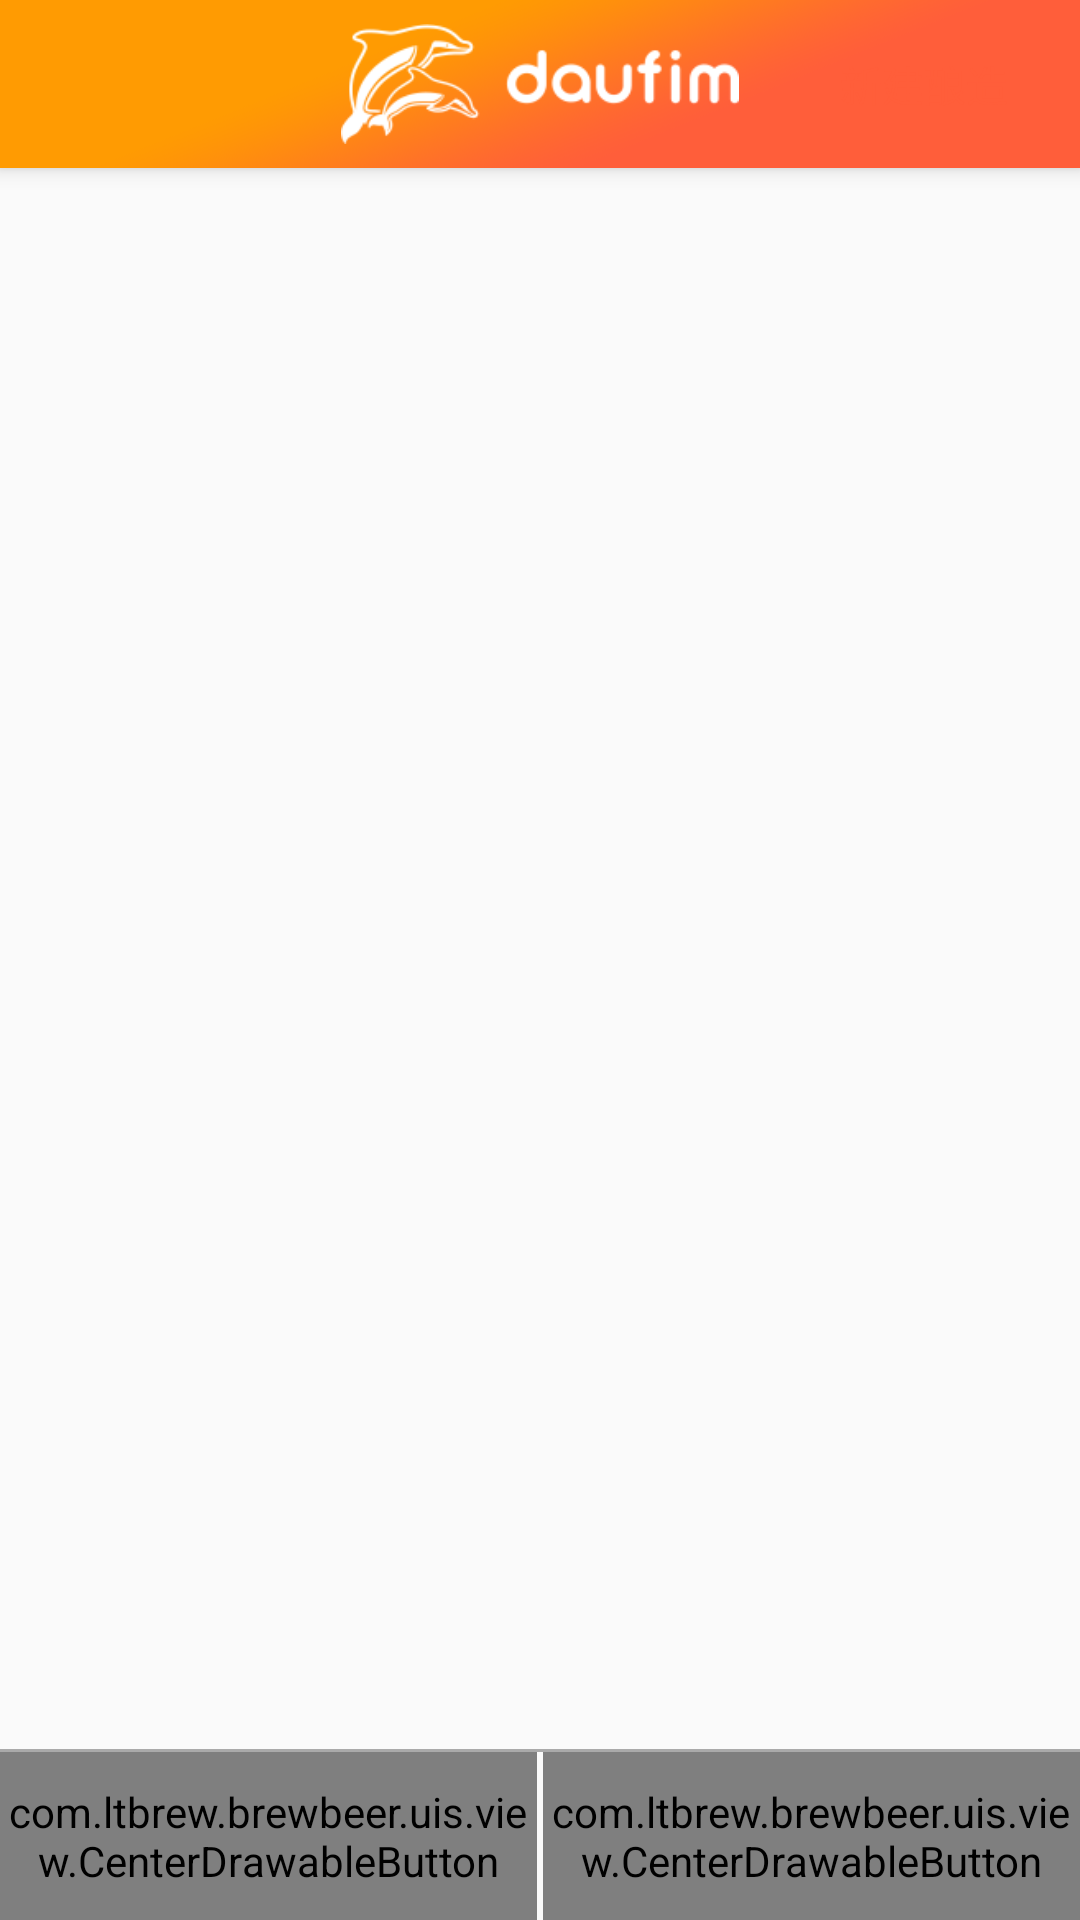

The Android layout XML behind this screen, and the referenced resources:
<!-- AndroidManifest.xml: application theme AppTheme -->
<!-- res/layout/activity_brew_home.xml -->
<?xml version="1.0" encoding="utf-8"?>
<android.support.v4.widget.DrawerLayout xmlns:android="http://schemas.android.com/apk/res/android"
    xmlns:app="http://schemas.android.com/apk/res-auto"
    xmlns:tools="http://schemas.android.com/tools"
    android:id="@+id/drawer_layout"
    android:layout_width="match_parent"
    android:layout_height="match_parent"
    android:fitsSystemWindows="true"
    tools:openDrawer="start">

    <include
        layout="@layout/app_bar_brew_session"
        android:layout_width="match_parent"
        android:layout_height="match_parent" />

    <include
        android:id="@+id/nav_view"
        android:layout_width="wrap_content"
        android:layout_height="match_parent"
        android:layout_gravity="start"
        android:fitsSystemWindows="true"
        layout="@layout/nav_header_brew_session"
         />

</android.support.v4.widget.DrawerLayout>
<!-- res/layout/app_bar_brew_session.xml (included above) -->
<?xml version="1.0" encoding="utf-8"?>
<android.support.design.widget.CoordinatorLayout xmlns:android="http://schemas.android.com/apk/res/android"
    xmlns:app="http://schemas.android.com/apk/res-auto"
    xmlns:tools="http://schemas.android.com/tools"
    android:layout_width="match_parent"
    android:layout_height="match_parent"
    android:fitsSystemWindows="true"
    tools:context=".uis.activity.LoginActivity">

    <android.support.design.widget.AppBarLayout
        android:layout_width="match_parent"
        android:layout_height="wrap_content"
        android:theme="@style/AppTheme.AppBarOverlay">
        <android.support.v7.widget.Toolbar
            android:id="@+id/toolbar"
            android:layout_width="match_parent"
            android:layout_height="?attr/actionBarSize"
            style="@style/toolbarStyle"
            app:popupTheme="@style/AppTheme.PopupOverlay">

            <ImageView
                android:id="@+id/homeCenterTitle"
                android:layout_width="wrap_content"
                android:layout_height="wrap_content"
                android:layout_gravity="center"
                android:maxWidth="120dp"
                android:padding="8dp"
                android:singleLine="true"
                android:gravity="center"
                android:src="@mipmap/title_bar_logo"
                android:textColor="#ffffff"
                android:textSize="20dp" />

            <TextView
                android:id="@+id/homeCreateBrewSession"
                android:layout_width="wrap_content"
                android:layout_height="match_parent"
                android:layout_gravity="right"
                android:layout_marginBottom="12dp"
                android:layout_marginRight="16dp"
                android:layout_marginTop="12dp"
                android:background="@drawable/bg_round_btn"
                android:gravity="center"
                android:paddingLeft="8dp"
                android:paddingRight="8dp"
                android:text="新建酿造"
                android:textColor="@color/colorPrimaryDark" />

        </android.support.v7.widget.Toolbar>

    </android.support.design.widget.AppBarLayout>

    <include layout="@layout/content_brew_session" />

</android.support.design.widget.CoordinatorLayout>
<!-- res/layout/nav_header_brew_session.xml (included above) -->
<?xml version="1.0" encoding="utf-8"?>
<FrameLayout xmlns:android="http://schemas.android.com/apk/res/android"
    android:layout_width="match_parent"
    android:layout_height="wrap_content"
    android:background="@mipmap/bg_sidebar"
    android:gravity="center">

    <RelativeLayout
        android:layout_width="match_parent"
        android:layout_height="wrap_content">

        <LinearLayout
            android:id="@+id/avatarLl"
            android:layout_width="match_parent"
            android:layout_height="@dimen/nav_header_height"
            android:gravity="center_vertical"
            android:orientation="horizontal"
            android:theme="@style/ThemeOverlay.AppCompat.Dark">

            <ImageView
                android:id="@+id/accAvatar"
                android:layout_width="56dp"
                android:layout_height="56dp"
                android:layout_marginLeft="32dp"
                android:background="@drawable/bg_btn"
                android:padding="8dp"
                android:paddingTop="@dimen/nav_header_vertical_spacing"
                android:src="@mipmap/ic_launcher" />

            <TextView
                android:id="@+id/accTv"
                android:layout_width="wrap_content"
                android:layout_height="wrap_content"
                android:layout_marginLeft="8dp"
                android:layout_marginRight="8dp"
                android:gravity="center"
                android:minWidth="100dp"
                android:singleLine="true"
                android:text=""
                android:textAppearance="@style/TextAppearance.AppCompat.Body1"
                android:textColor="#000000"
                android:textSize="20sp" />

            <ImageView
                android:id="@+id/rightArrowIv"
                android:layout_width="48dp"
                android:layout_height="48dp"
                android:background="@drawable/bg_btn"
                android:visibility="gone"
                android:padding="8dp"
                android:paddingTop="@dimen/nav_header_vertical_spacing"
                android:src="@mipmap/next_white" />

        </LinearLayout>

        <android.support.v7.widget.RecyclerView
            android:id="@+id/devsRv"
            android:layout_width="match_parent"
            android:layout_height="wrap_content"
            android:layout_above="@+id/sideBottomLl"
            android:layout_below="@+id/avatarLl">
        </android.support.v7.widget.RecyclerView>
        <LinearLayout
            android:id="@+id/sideBottomLl"
            android:layout_width="match_parent"
            android:layout_height="wrap_content"
            android:layout_alignParentBottom="true"
            android:paddingBottom="24dp"
            android:orientation="vertical">
        <TextView
            android:id="@+id/nav_add_dev"
            android:drawableLeft="@mipmap/add"
            android:layout_width="match_parent"
            android:layout_height="48dp"
            android:drawablePadding="16dp"
            android:textColor="#000000"
            android:paddingLeft="24dp"
            android:gravity="center_vertical"
            android:textSize="16sp"
            android:text="添加设备" />

        <TextView
            android:id="@+id/nav_about"
            android:drawableLeft="@mipmap/info"
            android:layout_width="match_parent"
            android:layout_height="48dp"
            android:paddingLeft="24dp"
            android:gravity="center_vertical"
            android:drawablePadding="16dp"
            android:textColor="#000000"
            android:textSize="16sp"
            android:text="关于我们" />
        <TextView
            android:id="@+id/nav_exit"
            android:drawableLeft="@mipmap/exit"
            android:layout_width="match_parent"
            android:layout_height="48dp"
            android:paddingLeft="24dp"
            android:gravity="center_vertical"
            android:drawablePadding="16dp"
            android:textColor="#000000"
            android:textSize="16sp"
            android:text="退出登录" />
        </LinearLayout>
    </RelativeLayout>
</FrameLayout>
<!-- res/layout/content_brew_session.xml (included above) -->
<?xml version="1.0" encoding="utf-8"?>
<RelativeLayout xmlns:android="http://schemas.android.com/apk/res/android"
    xmlns:app="http://schemas.android.com/apk/res-auto"
    xmlns:tools="http://schemas.android.com/tools"
    android:layout_width="match_parent"
    android:layout_height="match_parent"
    app:layout_behavior="@string/appbar_scrolling_view_behavior"
    tools:context=".uis.activity.BrewHomeActivity"
    tools:showIn="@layout/app_bar_brew_session">

    <android.support.v4.view.ViewPager
        android:id="@+id/brewHomeContainer"
        android:layout_width="match_parent"
        android:layout_height="match_parent"
        android:layout_above="@+id/divider"
        app:layout_behavior="@string/appbar_scrolling_view_behavior" />

    <View
        android:id="@+id/divider"
        android:layout_width="match_parent"
        android:layout_height="1dp"
        android:background="@android:color/darker_gray"
        android:layout_above="@+id/tabs"/>
    <RadioGroup
        android:id="@+id/tabs"
        android:layout_width="match_parent"
        android:layout_height="?attr/actionBarSize"
        android:layout_alignParentBottom="true"
        android:orientation="horizontal">

        <com.ltbrew.brewbeer.uis.view.CenterDrawableButton
            android:id="@+id/brewRb"
            android:layout_width="wrap_content"
            android:layout_height="match_parent"
            android:layout_marginRight="2dp"
            android:layout_marginEnd="2dp"
            android:layout_weight="1"
            android:button="@null"
            android:checked="true"
            android:drawableLeft="@drawable/rb_brew_icon"
            android:background="@android:color/white"
            android:drawablePadding="6dp"
            android:textColor="@drawable/text_color"
            android:text="酿造" />

        <com.ltbrew.brewbeer.uis.view.CenterDrawableButton
            android:id="@+id/recipeRb"
            android:layout_width="wrap_content"
            android:layout_height="match_parent"
            android:background="@android:color/white"
            android:layout_weight="1"
            android:button="@null"
            android:drawableLeft="@drawable/rb_recipe_icon"
            android:textColor="@drawable/text_color"
            android:drawablePadding="6dp"
            android:text="配方" />
    </RadioGroup>

</RelativeLayout>
<!-- resources referenced by this layout -->
<resources>
  <color name="colorPrimaryDark">#ff5e3a</color>
  <dimen name="nav_header_height">150dp</dimen>
  <dimen name="nav_header_vertical_spacing">16dp</dimen>
  <!-- drawable bg_btn (drawable) -->
  <?xml version="1.0" encoding="utf-8"?>
  <selector xmlns:android="http://schemas.android.com/apk/res/android">
      <item android:drawable="@drawable/bg_btn_nomal" android:state_pressed="false"/>
      <item android:drawable="@drawable/bg_btn_click" android:state_pressed="true"/>
  </selector>
  <!-- drawable bg_round_btn (drawable) -->
  <?xml version="1.0" encoding="utf-8"?>
  <selector xmlns:android="http://schemas.android.com/apk/res/android">
  
      <item android:state_pressed="true" android:drawable="@drawable/bg_round_btn_pressed"/>
      <item android:drawable="@drawable/bg_round_btn_normal"/>
  
  </selector>
  <!-- drawable rb_brew_icon (drawable) -->
  <?xml version="1.0" encoding="utf-8"?>
  <selector xmlns:android="http://schemas.android.com/apk/res/android">
      <item android:drawable="@mipmap/brew_session_pressed" android:state_checked="true"/>
      <item android:drawable="@mipmap/brew_session" android:state_checked="false"/>
      <item android:drawable="@mipmap/brew_session"/>
  </selector>
  <!-- drawable rb_recipe_icon (drawable) -->
  <?xml version="1.0" encoding="utf-8"?>
  <selector xmlns:android="http://schemas.android.com/apk/res/android">
      <item android:drawable="@mipmap/recipe_pressed" android:state_checked="true"/>
      <item android:drawable="@mipmap/recipe" android:state_checked="false"/>
      <item android:drawable="@mipmap/recipe"/>
  </selector>
  <!-- drawable text_color (drawable) -->
  <?xml version="1.0" encoding="utf-8"?>
  <selector xmlns:android="http://schemas.android.com/apk/res/android">
      <item android:color="@color/colorAccent" android:state_checked="true"/>
      <item android:color="@android:color/black" android:state_checked="false"/>
      <item android:state_selected="true" android:color="@color/colorAccent" />
      <item android:color="@android:color/black"/>
  </selector>
  <!-- mipmap add: png bitmap (mipmap-hdpi, 1294 bytes) -->
  <!-- mipmap exit: png bitmap (mipmap-xxhdpi, 1201 bytes) -->
  <!-- mipmap ic_launcher: png bitmap (mipmap-hdpi, 4582 bytes) -->
  <!-- mipmap info: png bitmap (mipmap-xxhdpi, 2067 bytes) -->
  <!-- mipmap next_white: png bitmap (mipmap-hdpi, 592 bytes) -->
  <style name="AppTheme.AppBarOverlay" parent="ThemeOverlay.AppCompat.ActionBar" />
  <style name="AppTheme.PopupOverlay" parent="ThemeOverlay.AppCompat.Light" />
  <style name="toolbarStyle">
          <item name="android:background">@mipmap/title_bar_bg</item>
      </style>
  <style name="AppTheme" parent="Theme.AppCompat.DayNight.NoActionBar">
          
          <item name="colorPrimary">@color/colorPrimary</item>
          <item name="colorPrimaryDark">@color/colorPrimaryDark</item>
          <item name="colorAccent">@color/colorAccent</item>
      </style>
  <!-- drawable bg_btn_nomal (drawable) -->
  <?xml version="1.0" encoding="utf-8"?>
  <shape xmlns:android="http://schemas.android.com/apk/res/android"
      android:shape="rectangle" >
  
      <size
          android:width="1dp" />
  
      <solid android:color="@android:color/transparent" />
  
      <corners android:radius="4dp" />
  
  </shape>
  <!-- drawable bg_btn_click (drawable) -->
  <?xml version="1.0" encoding="utf-8"?>
  <shape xmlns:android="http://schemas.android.com/apk/res/android"
      android:shape="rectangle" >
  
      <size
          android:width="1dp" />
  
      <solid android:color="#22000000" />
  
      <corners android:radius="4dp" />
  
  </shape>
  <!-- drawable bg_round_btn_pressed (drawable) -->
  <?xml version="1.0" encoding="utf-8"?>
  <shape xmlns:android="http://schemas.android.com/apk/res/android">
  
      <corners android:radius="4dp"/>
      <solid android:color="@android:color/white"/>
      <stroke android:color="@android:color/darker_gray" android:width="1dp"/>
  </shape>
  <color name="colorAccent">#f59b45</color>
  <color name="colorPrimary">#ff7d1d</color>
</resources>
